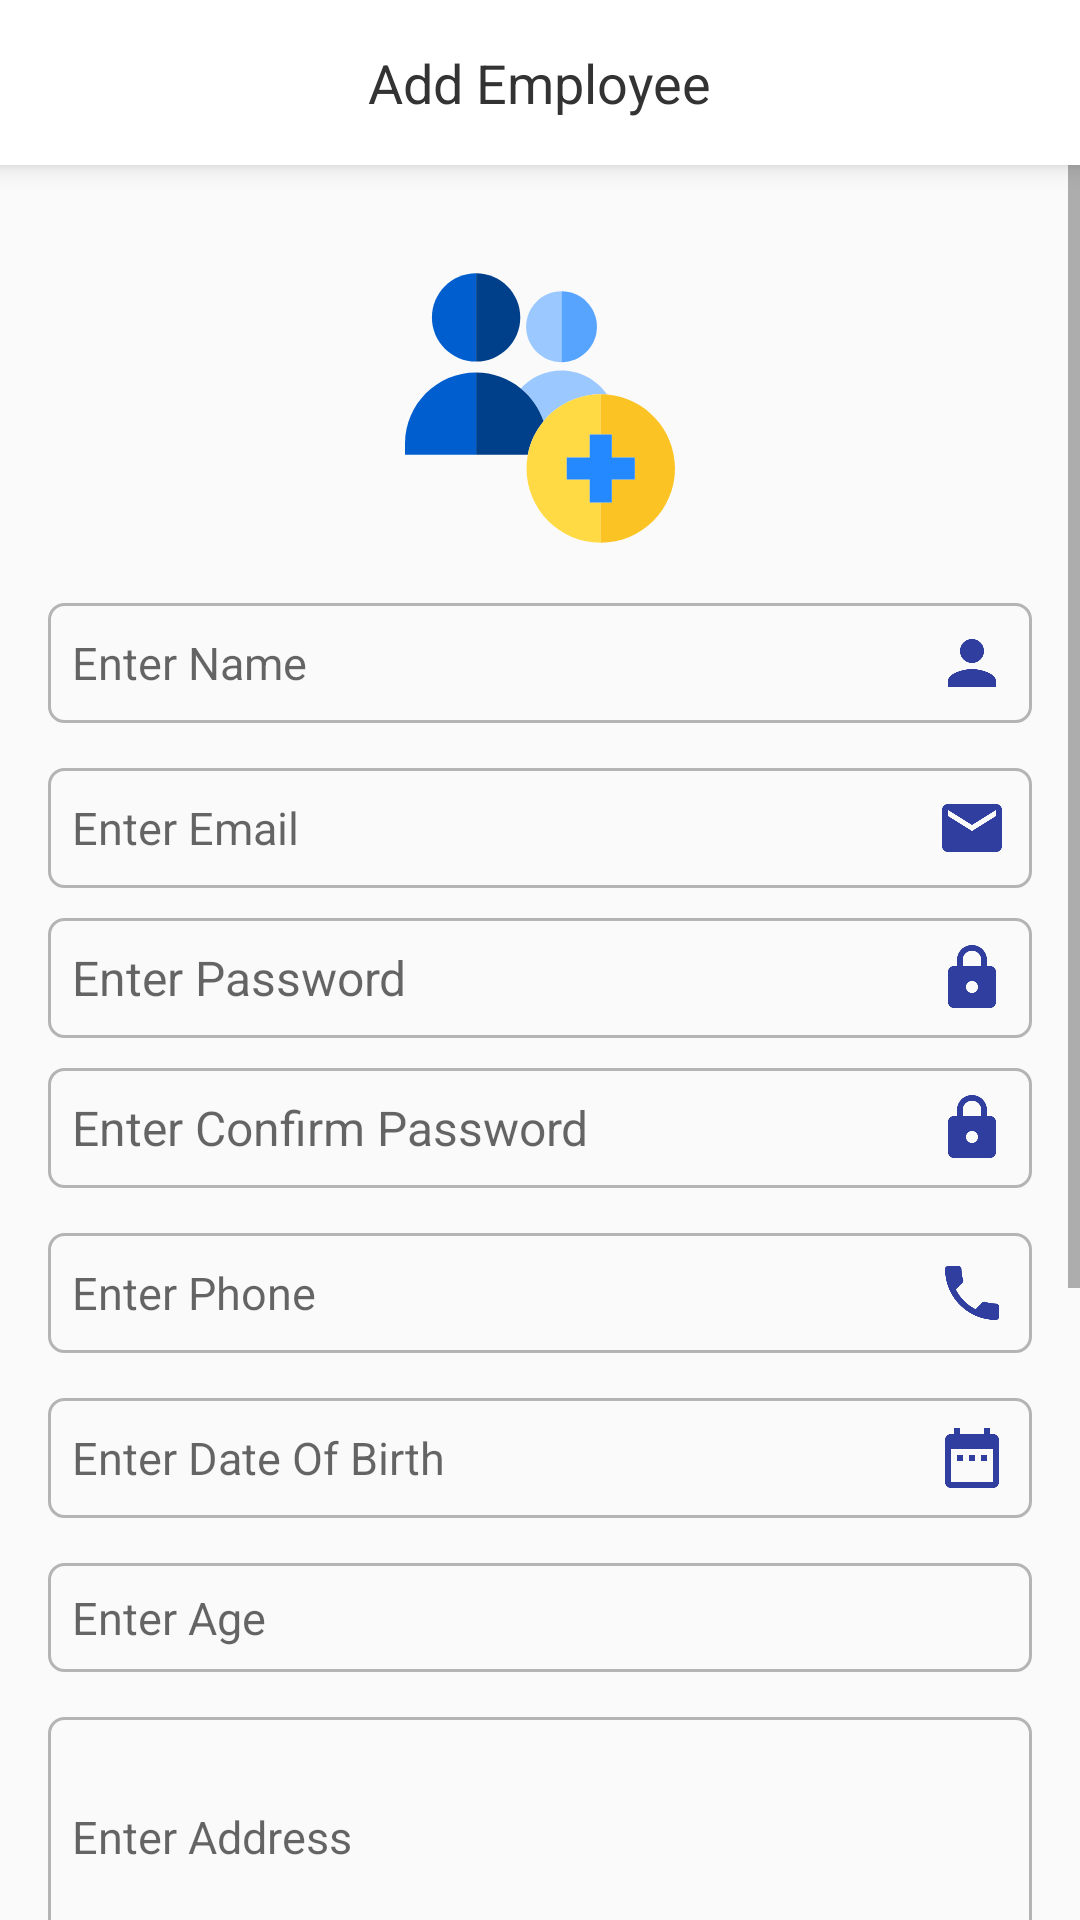

The Android layout XML behind this screen, and the referenced resources:
<!-- AndroidManifest.xml: activity theme NoThemeAction -->
<!-- res/layout/activity_add_employee.xml -->
<?xml version="1.0" encoding="utf-8"?>

<RelativeLayout
    xmlns:android="http://schemas.android.com/apk/res/android"
    xmlns:app="http://schemas.android.com/apk/res-auto"
    xmlns:tools="http://schemas.android.com/tools"
    android:layout_width="match_parent"
    android:layout_height="match_parent"
    tools:context=".AddEmployeeActivity">
    <RelativeLayout
        android:layout_width="match_parent"
        android:layout_height="wrap_content"
        android:background="#fff"
        android:id="@+id/header"
        android:elevation="5dp">
        <ImageView
            android:layout_width="45dp"
            android:layout_height="55dp"
            android:padding="10dp"
            android:id="@+id/back_btn"
            android:src="@drawable/ic_baseline_arrow_back_24"/>
        <TextView
            android:layout_width="wrap_content"
            android:layout_height="55dp"
            android:text="Add Employee"
            android:textSize="18sp"
            android:gravity="center_vertical"
            android:textColor="#333"
            android:layout_centerHorizontal="true"/>
    </RelativeLayout>
    <ScrollView
        android:layout_width="match_parent"
        android:layout_height="match_parent"
        android:layout_below="@id/header"
        android:fillViewport="true">
        <LinearLayout
            android:layout_width="match_parent"
            android:layout_height="wrap_content"
            android:padding="16dp"
            android:orientation="vertical">
            <ImageView
                android:layout_width="90dp"
                android:layout_height="90dp"
                android:scaleType="fitCenter"
                android:layout_gravity="center"
                android:layout_marginTop="20dp"
                android:src="@drawable/ic_add_candidates"/>
            <EditText
                android:layout_width="match_parent"
                android:layout_height="wrap_content"
                android:hint="Enter Name"
                android:textSize="15sp"
                android:textColor="#333"
                android:id="@+id/edt_name"
                android:layout_marginTop="20dp"
                android:drawableTint="#303F9F"
                android:drawableRight="@drawable/ic_person"
                android:drawablePadding="10dp"
                android:inputType="text"
                android:background="@drawable/edtbg"/>
            <EditText
                android:layout_width="match_parent"
                android:layout_height="wrap_content"
                android:hint="Enter Email"
                android:textSize="15sp"
                android:id="@+id/edt_email"
                android:textColor="#333"
                android:drawableRight="@drawable/ic_email"
                android:drawablePadding="10dp"
                android:drawableTint="#303F9F"
                android:layout_marginTop="15dp"
                android:inputType="textEmailAddress"
                android:background="@drawable/edtbg"/>

            <EditText
                android:layout_width="match_parent"
                android:layout_height="wrap_content"
                android:id="@+id/edt_pass"
                android:textSize="16sp"
                android:drawablePadding="5dp"
                android:drawableRight="@drawable/ic_lock"
                android:drawableTint="#303F9F"
                android:inputType="textPassword"
                android:background="@drawable/edtbg"
                android:layout_marginTop="10dp"
                android:hint="Enter Password"/>
            <EditText
                android:layout_width="match_parent"
                android:layout_height="wrap_content"
                android:id="@+id/edt_c_pass"
                android:textSize="16sp"
                android:drawablePadding="5dp"
                android:drawableRight="@drawable/ic_lock"
                android:drawableTint="#303F9F"
                android:inputType="textPassword"

                android:background="@drawable/edtbg"
                android:layout_marginTop="10dp"
                android:hint="Enter Confirm Password"/>
            <EditText
                android:layout_width="match_parent"
                android:layout_height="wrap_content"
                android:hint="Enter Phone"
                android:textSize="15sp"
                android:textColor="#333"
                android:id="@+id/edt_phone"
                android:drawableTint="#303F9F"
                android:drawableRight="@drawable/ic_phone"
                android:drawablePadding="10dp"
                android:layout_marginTop="15dp"
                android:inputType="phone"
                android:background="@drawable/edtbg"/>
            <EditText
                android:layout_width="match_parent"
                android:layout_height="wrap_content"
                android:hint="Enter Date Of Birth"
                android:background="@drawable/edtbg"
                android:id="@+id/edt_dob"
                android:clickable="true"
                android:textSize="15sp"
                android:focusable="false"
                android:editable="false"
                android:drawableTint="#303F9F"
                android:drawableRight="@drawable/ic_date"
                android:layout_marginTop="15dp"/>
            <EditText
                android:layout_width="match_parent"
                android:layout_height="wrap_content"
                android:hint="Enter Age"
                android:drawableTint="#303F9F"
                android:background="@drawable/edtbg"
                android:id="@+id/edt_age"
                android:textSize="15sp"
                android:clickable="true"
                android:focusable="false"
                android:editable="false"
                android:textColor="#333"
                android:inputType="number"
                android:layout_marginTop="15dp"/>
            <EditText
                android:layout_width="match_parent"
                android:layout_height="80dp"
                android:hint="Enter Address"
                android:textSize="15sp"
                android:textColor="#333"
                android:id="@+id/edt_address"
                android:layout_marginTop="15dp"
                android:inputType="textMultiLine"
                android:background="@drawable/edtbg"/>
            <EditText
                android:layout_width="match_parent"
                android:layout_height="wrap_content"
                android:hint="Enter City"
                android:textSize="15sp"
                android:textColor="#333"
                android:id="@+id/edt_city"
                android:layout_marginTop="15dp"
                android:inputType="text"
                android:background="@drawable/edtbg"/>
            <EditText
                android:layout_width="match_parent"
                android:layout_height="wrap_content"
                android:hint="Enter State"
                android:textSize="15sp"
                android:textColor="#333"
                android:id="@+id/edt_state"
                android:layout_marginTop="15dp"
                android:inputType="text"
                android:background="@drawable/edtbg"/>

            <EditText
                android:layout_width="match_parent"
                android:layout_height="wrap_content"
                android:hint="Post"
                android:textSize="15sp"
                android:textColor="#333"
                android:id="@+id/edt_post"
                android:layout_marginTop="15dp"
                android:inputType="text"
                android:background="@drawable/edtbg"/>


            <TextView
                android:layout_width="match_parent"
                android:layout_height="wrap_content"
                android:text="Gender"
                android:textSize="16sp"
                android:layout_marginTop="15dp"
                android:textColor="#333"/>
            <RadioGroup
                android:layout_width="match_parent"
                android:layout_height="wrap_content"
                android:orientation="horizontal"
                android:layout_marginTop="10dp"
                android:id="@+id/rd_group">
                <RadioButton
                    android:layout_width="wrap_content"
                    android:layout_height="wrap_content"
                    android:id="@+id/rd_btn1"
                    android:text="Male"/>
                <RadioButton
                    android:layout_width="wrap_content"
                    android:layout_height="wrap_content"
                    android:layout_marginLeft="10dp"
                    android:id="@+id/rd_btn2"
                    android:text="Female"/>
            </RadioGroup>
            <Button
                android:layout_width="200dp"
                android:layout_height="wrap_content"
                android:id="@+id/btn_add_employee"
                android:textSize="15sp"
                android:textColor="#fff"
                android:layout_gravity="center"
                android:background="@drawable/btnbg"
                android:layout_marginTop="20dp"
                android:text="Add Employee"/>
        </LinearLayout>
    </ScrollView>
    <RelativeLayout
        android:layout_width="match_parent"
        android:layout_height="match_parent"
        android:visibility="gone"
        android:id="@+id/progress"
        android:background="#fff">
        <ProgressBar
            android:layout_width="wrap_content"
            android:layout_height="wrap_content"
            android:layout_centerInParent="true"
            android:progressTint="#142385"
            android:indeterminateTint="#142385"
            android:id="@+id/progress_login"/>
        <TextView
            android:layout_width="wrap_content"
            android:layout_height="wrap_content"
            android:text="Loading ..."
            android:layout_marginTop="20dp"
            android:textSize="16sp"
            android:layout_below="@id/progress_login"
            android:layout_centerInParent="true"
            android:textColor="#142385"/>
    </RelativeLayout>
</RelativeLayout>
<!-- resources referenced by this layout -->
<resources>
  <!-- drawable btnbg (drawable) -->
  <?xml version="1.0" encoding="utf-8"?>
  
  <shape
      xmlns:android="http://schemas.android.com/apk/res/android"
      android:shape="rectangle">
      <corners
          android:radius="10dp"/>
      <solid android:color="#303F9F"/>
  </shape>
  <!-- drawable edtbg (drawable) -->
  <?xml version="1.0" encoding="utf-8"?>
  
  <shape xmlns:android="http://schemas.android.com/apk/res/android"
      android:shape="rectangle">
      <corners
          android:radius="5dp"/>
  
      <padding
          android:top="8dp"
          android:bottom="8dp"
          android:right="8dp"
          android:left="8dp"/>
  
      <stroke
          android:color="#59333333"
          android:width="1dp"/>
  
  </shape>
  <!-- drawable ic_date (drawable) -->
  <vector xmlns:android="http://schemas.android.com/apk/res/android"
      android:width="24dp"
      android:height="24dp"
      android:viewportWidth="24"
      android:viewportHeight="24">
    <path
        android:fillColor="#142385"
        android:pathData="M9,11L7,11v2h2v-2zM13,11h-2v2h2v-2zM17,11h-2v2h2v-2zM19,4h-1L18,2h-2v2L8,4L8,2L6,2v2L5,4c-1.11,0 -1.99,0.9 -1.99,2L3,20c0,1.1 0.89,2 2,2h14c1.1,0 2,-0.9 2,-2L21,6c0,-1.1 -0.9,-2 -2,-2zM19,20L5,20L5,9h14v11z"/>
  </vector>
  <!-- drawable ic_email (drawable) -->
  <vector xmlns:android="http://schemas.android.com/apk/res/android"
      android:width="24dp"
      android:height="24dp"
      android:viewportWidth="24"
      android:viewportHeight="24">
    <path
        android:fillColor="#4CAF50"
        android:pathData="M20,4L4,4c-1.1,0 -1.99,0.9 -1.99,2L2,18c0,1.1 0.9,2 2,2h16c1.1,0 2,-0.9 2,-2L22,6c0,-1.1 -0.9,-2 -2,-2zM20,8l-8,5 -8,-5L4,6l8,5 8,-5v2z"/>
  </vector>
  <!-- drawable ic_lock (drawable) -->
  <vector xmlns:android="http://schemas.android.com/apk/res/android"
      android:width="24dp"
      android:height="24dp"
      android:viewportWidth="24"
      android:viewportHeight="24">
    <path
        android:fillColor="#4CAF50"
        android:pathData="M18,8h-1L17,6c0,-2.76 -2.24,-5 -5,-5S7,3.24 7,6v2L6,8c-1.1,0 -2,0.9 -2,2v10c0,1.1 0.9,2 2,2h12c1.1,0 2,-0.9 2,-2L20,10c0,-1.1 -0.9,-2 -2,-2zM12,17c-1.1,0 -2,-0.9 -2,-2s0.9,-2 2,-2 2,0.9 2,2 -0.9,2 -2,2zM15.1,8L8.9,8L8.9,6c0,-1.71 1.39,-3.1 3.1,-3.1 1.71,0 3.1,1.39 3.1,3.1v2z"/>
  </vector>
  <!-- drawable ic_person (drawable) -->
  <vector xmlns:android="http://schemas.android.com/apk/res/android"
      android:width="24dp"
      android:height="24dp"
      android:viewportWidth="24"
      android:viewportHeight="24">
    <path
        android:fillColor="#4CAF50"
        android:pathData="M12,12c2.21,0 4,-1.79 4,-4s-1.79,-4 -4,-4 -4,1.79 -4,4 1.79,4 4,4zM12,14c-2.67,0 -8,1.34 -8,4v2h16v-2c0,-2.66 -5.33,-4 -8,-4z"/>
  </vector>
  <!-- drawable ic_phone (drawable) -->
  <vector xmlns:android="http://schemas.android.com/apk/res/android"
      android:width="24dp"
      android:height="24dp"
      android:viewportWidth="24"
      android:viewportHeight="24">
    <path
        android:fillColor="#4CAF50"
        android:pathData="M6.62,10.79c1.44,2.83 3.76,5.14 6.59,6.59l2.2,-2.2c0.27,-0.27 0.67,-0.36 1.02,-0.24 1.12,0.37 2.33,0.57 3.57,0.57 0.55,0 1,0.45 1,1V20c0,0.55 -0.45,1 -1,1 -9.39,0 -17,-7.61 -17,-17 0,-0.55 0.45,-1 1,-1h3.5c0.55,0 1,0.45 1,1 0,1.25 0.2,2.45 0.57,3.57 0.11,0.35 0.03,0.74 -0.25,1.02l-2.2,2.2z"/>
  </vector>
  <style name="NoThemeAction" parent="Theme.AppCompat.Light.NoActionBar">
          <item name="colorPrimary">@color/purple_500</item>
          <item name="colorPrimaryVariant">@color/purple_700</item>
          <item name="colorOnPrimary">@color/white</item>
          
          <item name="colorSecondary">@color/teal_200</item>
          <item name="colorSecondaryVariant">@color/teal_700</item>
          <item name="colorOnSecondary">@color/black</item>
  
      </style>
  <color name="purple_500">#FF3700B3</color>
  <color name="purple_700">#FF3700B3</color>
  <color name="white">#FFFFFFFF</color>
  <color name="teal_200">#FF03DAC5</color>
  <color name="teal_700">#FF018786</color>
  <color name="black">#FF000000</color>
</resources>
